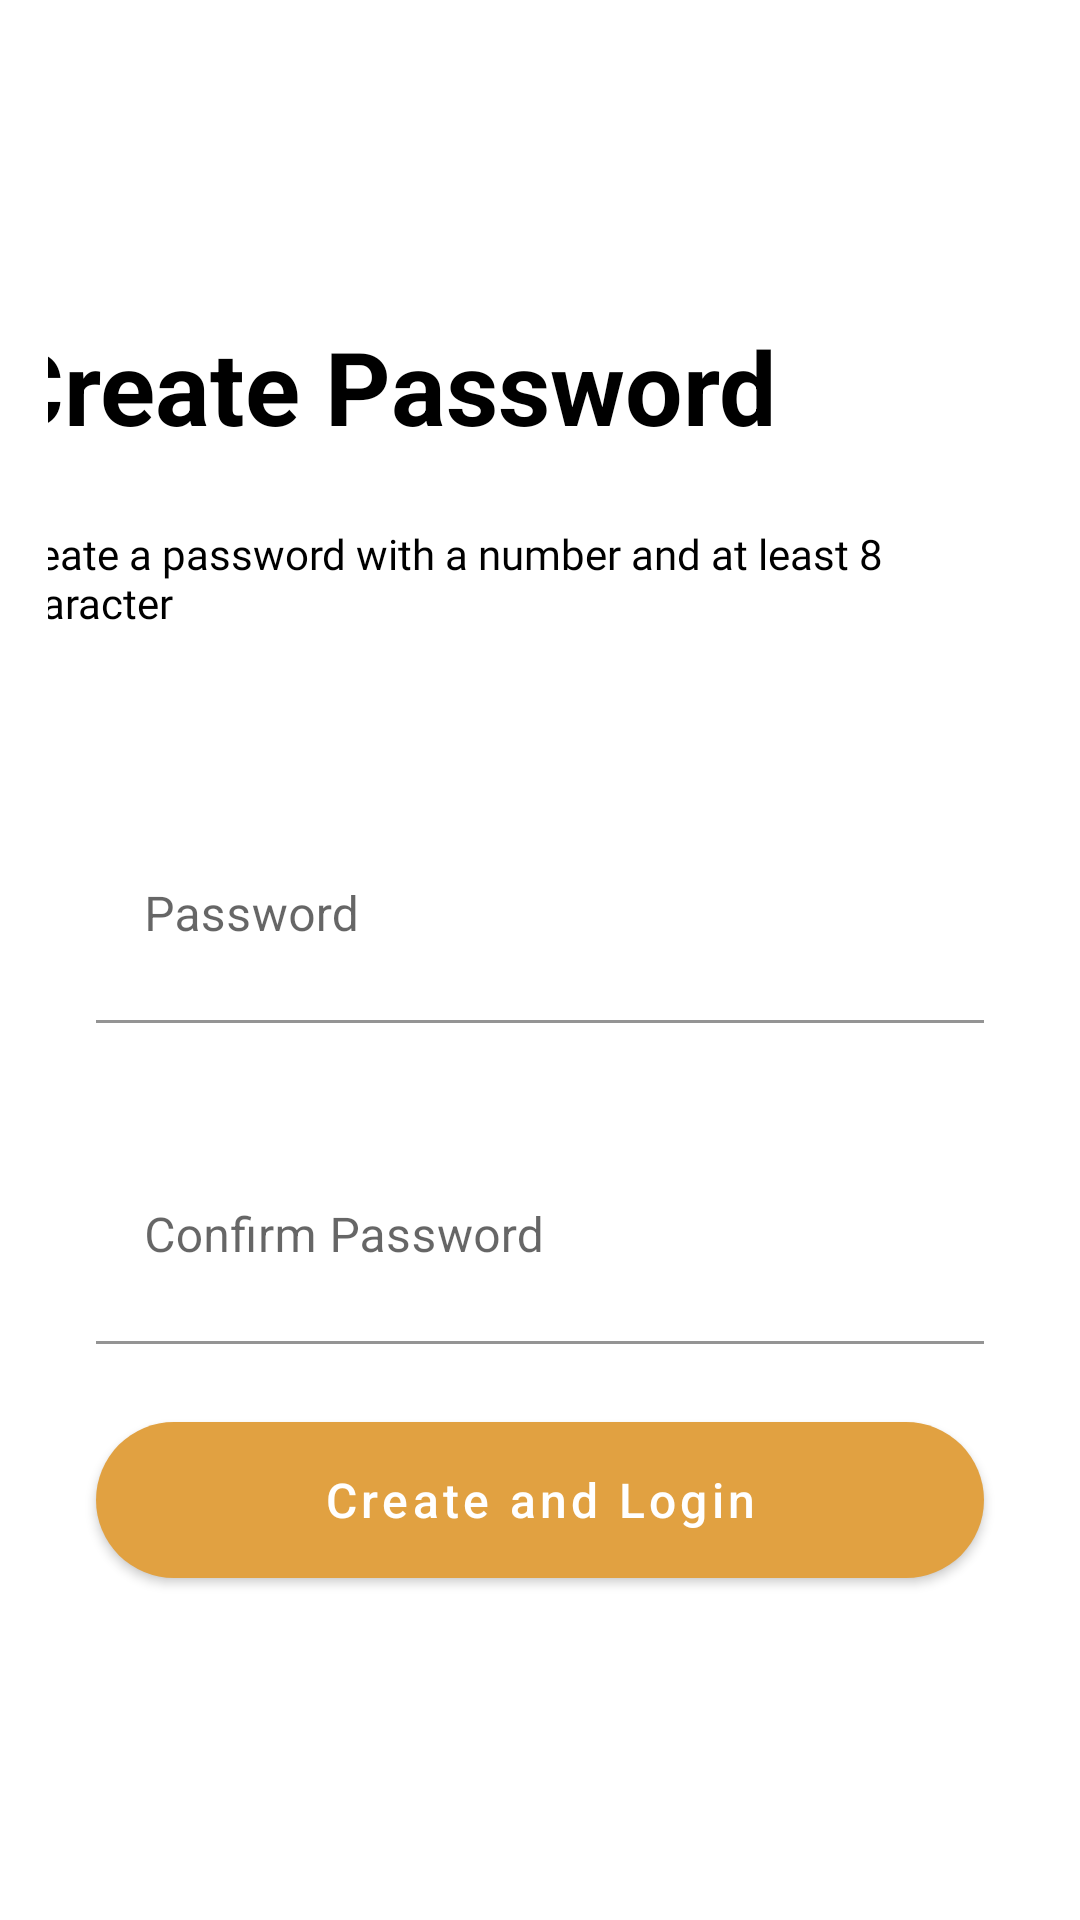

Layout XML and referenced resources for this Android screen:
<!-- AndroidManifest.xml: application theme Theme.HotelHive -->
<!-- res/layout/activity_register.xml -->
<?xml version="1.0" encoding="utf-8"?>
<androidx.constraintlayout.widget.ConstraintLayout xmlns:android="http://schemas.android.com/apk/res/android"
    xmlns:app="http://schemas.android.com/apk/res-auto"
    xmlns:tools="http://schemas.android.com/tools"
    android:layout_width="match_parent"
    android:layout_height="match_parent"
    android:padding="16dp"
    tools:context=".RegisterActivity">

    <com.google.android.material.button.MaterialButton
        android:id="@+id/createAndLoginButton"
        android:layout_width="match_parent"
        android:layout_height="64dp"
        android:layout_marginStart="16dp"
        android:layout_marginTop="20dp"
        android:layout_marginEnd="16dp"
        android:text="Create and Login"
        android:textAllCaps="false"
        android:textColor="#FFFFFF"
        android:textSize="16sp"
        app:backgroundTint="#E1A141"
        app:cornerRadius="48dp"
        app:layout_constraintEnd_toEndOf="parent"
        app:layout_constraintStart_toStartOf="parent"
        app:layout_constraintTop_toBottomOf="@id/confirmPasswordInput"
        app:strokeColor="#000000"
        tools:ignore="HardcodedText" />

    <TextView
        android:id="@+id/createPasswordText"
        android:layout_width="304dp"
        android:layout_height="49dp"
        android:layout_marginStart="16dp"
        android:layout_marginTop="90dp"
        android:layout_marginEnd="75dp"
        android:fontFamily="sans-serif"
        android:text="Create Password"
        android:textAlignment="viewStart"
        android:textColor="#000000"
        android:textSize="34sp"
        android:textStyle="bold"
        app:layout_constraintEnd_toEndOf="parent"
        app:layout_constraintStart_toStartOf="parent"
        app:layout_constraintTop_toTopOf="parent"
        tools:ignore="TextSizeCheck" />

    <TextView
        android:id="@+id/informationText"
        android:layout_width="304dp"
        android:layout_height="49dp"
        android:layout_marginStart="16dp"
        android:layout_marginTop="20dp"
        android:layout_marginEnd="75dp"
        android:fontFamily="@font/roboto"
        android:text="Create a password with a number and at least 8 character"
        android:textAlignment="viewStart"
        android:textColor="#000000"
        android:textSize="14sp"
        app:layout_constraintEnd_toEndOf="parent"
        app:layout_constraintStart_toStartOf="parent"
        app:layout_constraintTop_toBottomOf="@+id/createPasswordText"
        tools:ignore="TextSizeCheck" />

    <com.google.android.material.textfield.TextInputLayout
        android:id="@+id/loginPasswordInput"
        android:layout_width="match_parent"
        android:layout_height="wrap_content"
        android:layout_marginStart="16dp"
        android:layout_marginTop="45dp"
        android:layout_marginEnd="16dp"
        android:hint="Password"
        app:layout_constraintEnd_toEndOf="parent"
        app:layout_constraintStart_toStartOf="parent"
        app:layout_constraintTop_toBottomOf="@+id/informationText"
        app:strokeColor="#7A3232">

        <com.google.android.material.textfield.TextInputEditText
            android:id="@+id/passwordEditText"
            android:layout_width="match_parent"
            android:inputType="textPassword"
            android:layout_height="72dp"
            android:background="@color/white" />

    </com.google.android.material.textfield.TextInputLayout>
    <com.google.android.material.textfield.TextInputLayout
        android:id="@+id/confirmPasswordInput"
        android:layout_width="match_parent"
        android:layout_height="wrap_content"
        android:layout_marginStart="16dp"
        android:layout_marginTop="35dp"
        android:layout_marginEnd="16dp"
        android:hint="Confirm Password"
        app:layout_constraintEnd_toEndOf="parent"
        app:layout_constraintStart_toStartOf="parent"
        app:layout_constraintTop_toBottomOf="@+id/loginPasswordInput"
        app:strokeColor="#7A3232">

        <com.google.android.material.textfield.TextInputEditText
            android:id="@+id/confirmPasswordEditText"
            android:layout_width="match_parent"
            android:inputType="textPassword"
            android:layout_height="72dp"
            android:background="@color/white" />

    </com.google.android.material.textfield.TextInputLayout>






</androidx.constraintlayout.widget.ConstraintLayout>
<!-- resources referenced by this layout -->
<resources>
  <color name="white">#FFFFFFFF</color>
  <style name="Theme.HotelHive" parent="Theme.MaterialComponents.DayNight.DarkActionBar">
          
          <item name="colorPrimary">@color/orange</item>
          <item name="colorPrimaryVariant">@color/purple_700</item>
          <item name="colorOnPrimary">@color/white</item>
          
          <item name="colorSecondary">@color/teal_200</item>
          <item name="colorSecondaryVariant">@color/teal_700</item>
          <item name="colorOnSecondary">@color/black</item>
          
          <item name="android:statusBarColor">?attr/colorPrimaryVariant</item>
          
      </style>
  <color name="orange">#FFE1A141</color>
  <color name="purple_700">#FF3700B3</color>
  <color name="teal_200">#FF03DAC5</color>
  <color name="teal_700">#FF018786</color>
  <color name="black">#FF000000</color>
</resources>
